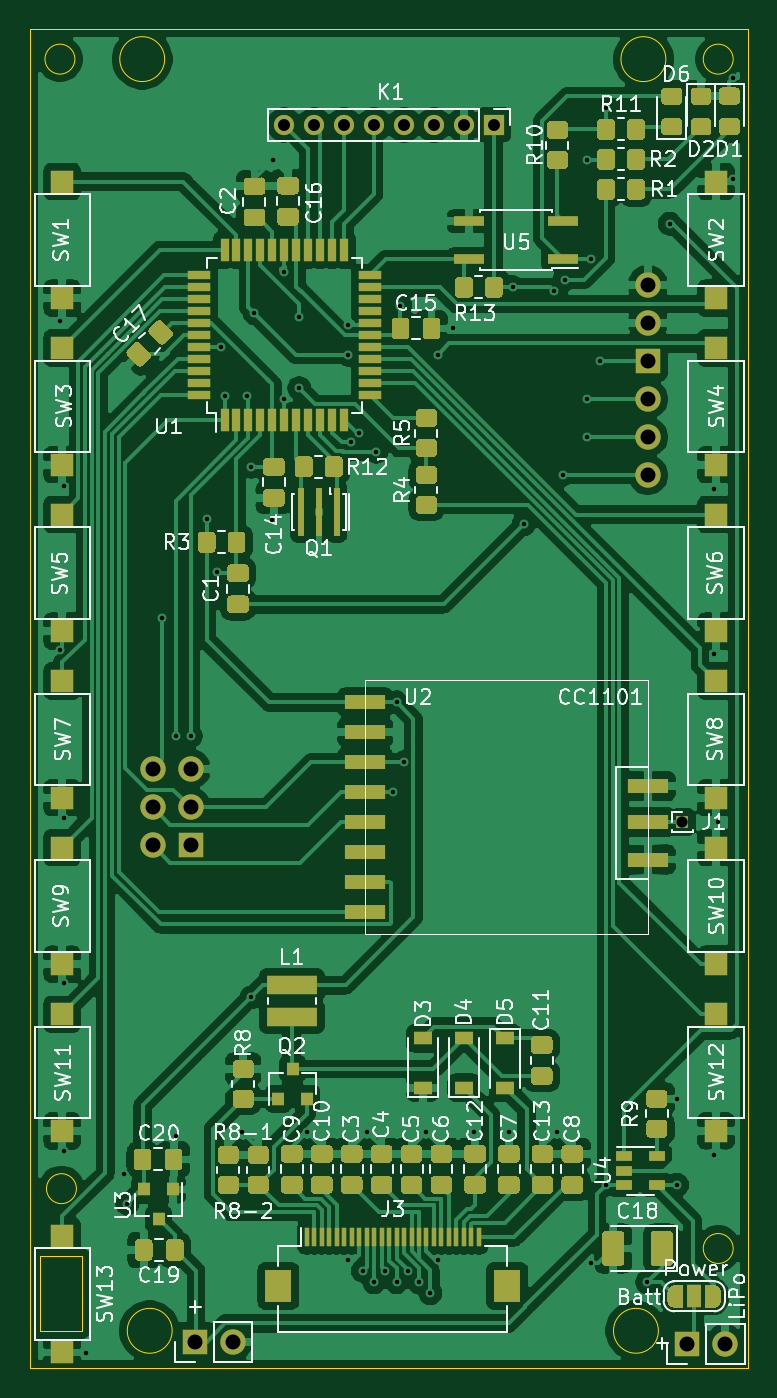
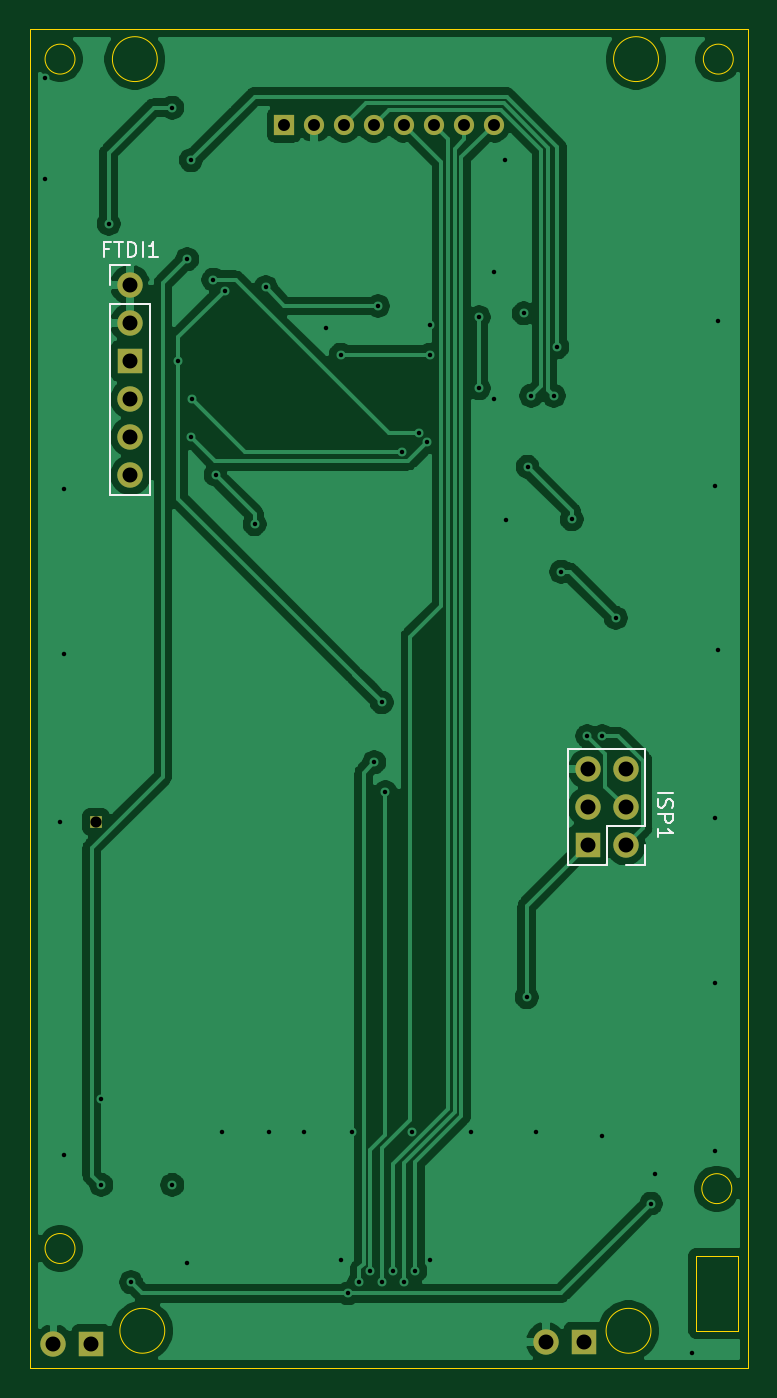
Circuit board: 11 layer files. Board 48.0 x 89.5 mm.
- bottom_copper: HB-RC-12-EP-2-B_Cu.gbr (89489 bytes)
- bottom_mask: HB-RC-12-EP-2-B_Mask.gbr (1485 bytes)
- paste: HB-RC-12-EP-2-B_Paste.gbr (12079 bytes)
- bottom_silk: HB-RC-12-EP-2-B_SilkS.gbr (3231 bytes)
- outline: HB-RC-12-EP-2-Edge_Cuts.gbr (1704 bytes)
- top_copper: HB-RC-12-EP-2-F_Cu.gbr (283744 bytes)
- top_mask: HB-RC-12-EP-2-F_Mask.gbr (35618 bytes)
- paste: HB-RC-12-EP-2-F_Paste.gbr (32144 bytes)
- top_silk: HB-RC-12-EP-2-F_SilkS.gbr (75500 bytes)
- drill: HB-RC-12-EP-2-NPTH.drl (282 bytes)
- drill: HB-RC-12-EP-2-PTH.drl (2052 bytes)

=== bottom_copper: HB-RC-12-EP-2-B_Cu.gbr (89489 bytes, source omitted) ===
=== bottom_mask: HB-RC-12-EP-2-B_Mask.gbr ===
%TF.GenerationSoftware,KiCad,Pcbnew,(5.1.9)-1*%
%TF.CreationDate,2021-03-10T23:40:44+01:00*%
%TF.ProjectId,HB-RC-12-EP-2,48422d52-432d-4313-922d-45502d322e6b,rev?*%
%TF.SameCoordinates,Original*%
%TF.FileFunction,Soldermask,Bot*%
%TF.FilePolarity,Negative*%
%FSLAX46Y46*%
G04 Gerber Fmt 4.6, Leading zero omitted, Abs format (unit mm)*
G04 Created by KiCad (PCBNEW (5.1.9)-1) date 2021-03-10 23:40:44*
%MOMM*%
%LPD*%
G01*
G04 APERTURE LIST*
%ADD10O,1.700000X1.700000*%
%ADD11R,1.700000X1.700000*%
%ADD12O,1.350000X1.350000*%
%ADD13R,1.350000X1.350000*%
%ADD14R,0.850000X0.850000*%
G04 APERTURE END LIST*
D10*
%TO.C,FTDI1*%
X141300000Y-99800000D03*
X141300000Y-97260000D03*
X141300000Y-94720000D03*
D11*
X141300000Y-92180000D03*
D10*
X141300000Y-89640000D03*
X141300000Y-87100000D03*
%TD*%
D12*
%TO.C,K1*%
X117000000Y-76400000D03*
X119000000Y-76400000D03*
X121000000Y-76400000D03*
X123000000Y-76400000D03*
X125000000Y-76400000D03*
X127000000Y-76400000D03*
X129000000Y-76400000D03*
D13*
X131000000Y-76400000D03*
%TD*%
D10*
%TO.C,+*%
X113540000Y-157750000D03*
D11*
X111000000Y-157750000D03*
%TD*%
D10*
%TO.C,+*%
X146440000Y-157900000D03*
D11*
X143900000Y-157900000D03*
%TD*%
D14*
%TO.C,J1*%
X143600000Y-123000000D03*
%TD*%
D10*
%TO.C,ISP1*%
X110740000Y-119460000D03*
X108200000Y-119460000D03*
X110740000Y-122000000D03*
X108200000Y-122000000D03*
D11*
X110740000Y-124540000D03*
D10*
X108200000Y-124540000D03*
%TD*%
M02*

=== paste: HB-RC-12-EP-2-B_Paste.gbr (12079 bytes, source omitted) ===
=== bottom_silk: HB-RC-12-EP-2-B_SilkS.gbr ===
%TF.GenerationSoftware,KiCad,Pcbnew,(5.1.9)-1*%
%TF.CreationDate,2021-03-10T23:40:44+01:00*%
%TF.ProjectId,HB-RC-12-EP-2,48422d52-432d-4313-922d-45502d322e6b,rev?*%
%TF.SameCoordinates,Original*%
%TF.FileFunction,Legend,Bot*%
%TF.FilePolarity,Positive*%
%FSLAX46Y46*%
G04 Gerber Fmt 4.6, Leading zero omitted, Abs format (unit mm)*
G04 Created by KiCad (PCBNEW (5.1.9)-1) date 2021-03-10 23:40:44*
%MOMM*%
%LPD*%
G01*
G04 APERTURE LIST*
%ADD10C,0.120000*%
%ADD11C,0.150000*%
G04 APERTURE END LIST*
D10*
%TO.C,FTDI1*%
X142630000Y-85770000D02*
X141300000Y-85770000D01*
X142630000Y-87100000D02*
X142630000Y-85770000D01*
X142630000Y-88370000D02*
X139970000Y-88370000D01*
X139970000Y-88370000D02*
X139970000Y-101130000D01*
X142630000Y-88370000D02*
X142630000Y-101130000D01*
X142630000Y-101130000D02*
X139970000Y-101130000D01*
%TO.C,ISP1*%
X106870000Y-118130000D02*
X112070000Y-118130000D01*
X106870000Y-123270000D02*
X106870000Y-118130000D01*
X112070000Y-125870000D02*
X112070000Y-118130000D01*
X106870000Y-123270000D02*
X109470000Y-123270000D01*
X109470000Y-123270000D02*
X109470000Y-125870000D01*
X109470000Y-125870000D02*
X112070000Y-125870000D01*
X106870000Y-124540000D02*
X106870000Y-125870000D01*
X106870000Y-125870000D02*
X108200000Y-125870000D01*
%TO.C,FTDI1*%
D11*
X142752380Y-84698571D02*
X143085714Y-84698571D01*
X143085714Y-85222380D02*
X143085714Y-84222380D01*
X142609523Y-84222380D01*
X142371428Y-84222380D02*
X141800000Y-84222380D01*
X142085714Y-85222380D02*
X142085714Y-84222380D01*
X141466666Y-85222380D02*
X141466666Y-84222380D01*
X141228571Y-84222380D01*
X141085714Y-84270000D01*
X140990476Y-84365238D01*
X140942857Y-84460476D01*
X140895238Y-84650952D01*
X140895238Y-84793809D01*
X140942857Y-84984285D01*
X140990476Y-85079523D01*
X141085714Y-85174761D01*
X141228571Y-85222380D01*
X141466666Y-85222380D01*
X140466666Y-85222380D02*
X140466666Y-84222380D01*
X139466666Y-85222380D02*
X140038095Y-85222380D01*
X139752380Y-85222380D02*
X139752380Y-84222380D01*
X139847619Y-84365238D01*
X139942857Y-84460476D01*
X140038095Y-84508095D01*
%TO.C,ISP1*%
X106052380Y-121047619D02*
X105052380Y-121047619D01*
X106004761Y-121476190D02*
X106052380Y-121619047D01*
X106052380Y-121857142D01*
X106004761Y-121952380D01*
X105957142Y-122000000D01*
X105861904Y-122047619D01*
X105766666Y-122047619D01*
X105671428Y-122000000D01*
X105623809Y-121952380D01*
X105576190Y-121857142D01*
X105528571Y-121666666D01*
X105480952Y-121571428D01*
X105433333Y-121523809D01*
X105338095Y-121476190D01*
X105242857Y-121476190D01*
X105147619Y-121523809D01*
X105100000Y-121571428D01*
X105052380Y-121666666D01*
X105052380Y-121904761D01*
X105100000Y-122047619D01*
X106052380Y-122476190D02*
X105052380Y-122476190D01*
X105052380Y-122857142D01*
X105100000Y-122952380D01*
X105147619Y-123000000D01*
X105242857Y-123047619D01*
X105385714Y-123047619D01*
X105480952Y-123000000D01*
X105528571Y-122952380D01*
X105576190Y-122857142D01*
X105576190Y-122476190D01*
X106052380Y-124000000D02*
X106052380Y-123428571D01*
X106052380Y-123714285D02*
X105052380Y-123714285D01*
X105195238Y-123619047D01*
X105290476Y-123523809D01*
X105338095Y-123428571D01*
%TD*%
M02*

=== outline: HB-RC-12-EP-2-Edge_Cuts.gbr ===
%TF.GenerationSoftware,KiCad,Pcbnew,(5.1.9)-1*%
%TF.CreationDate,2021-03-10T23:40:44+01:00*%
%TF.ProjectId,HB-RC-12-EP-2,48422d52-432d-4313-922d-45502d322e6b,rev?*%
%TF.SameCoordinates,Original*%
%TF.FileFunction,Profile,NP*%
%FSLAX46Y46*%
G04 Gerber Fmt 4.6, Leading zero omitted, Abs format (unit mm)*
G04 Created by KiCad (PCBNEW (5.1.9)-1) date 2021-03-10 23:40:44*
%MOMM*%
%LPD*%
G01*
G04 APERTURE LIST*
%TA.AperFunction,Profile*%
%ADD10C,0.050000*%
%TD*%
G04 APERTURE END LIST*
D10*
X142500000Y-72000000D02*
G75*
G03*
X142500000Y-72000000I-1500000J0D01*
G01*
X109000000Y-72000000D02*
G75*
G03*
X109000000Y-72000000I-1500000J0D01*
G01*
X109500000Y-157000000D02*
G75*
G03*
X109500000Y-157000000I-1500000J0D01*
G01*
X142000000Y-157000000D02*
G75*
G03*
X142000000Y-157000000I-1500000J0D01*
G01*
X115250000Y-159500000D02*
X100000000Y-159500000D01*
X133250000Y-159500000D02*
X148000000Y-159500000D01*
X115250000Y-159500000D02*
X133250000Y-159500000D01*
X100700000Y-157000000D02*
X100700000Y-152000000D01*
X103500000Y-157000000D02*
X100700000Y-157000000D01*
X103500000Y-152000000D02*
X103500000Y-157000000D01*
X100700000Y-152000000D02*
X103500000Y-152000000D01*
X103100000Y-147500000D02*
G75*
G03*
X103100000Y-147500000I-1000000J0D01*
G01*
X147000000Y-151500000D02*
G75*
G03*
X147000000Y-151500000I-1000000J0D01*
G01*
X147000000Y-72000000D02*
G75*
G03*
X147000000Y-72000000I-1000000J0D01*
G01*
X103000000Y-72000000D02*
G75*
G03*
X103000000Y-72000000I-1000000J0D01*
G01*
X100000000Y-70000000D02*
X100000000Y-159500000D01*
X148000000Y-70000000D02*
X148000000Y-159500000D01*
X100000000Y-70000000D02*
X148000000Y-70000000D01*
M02*

=== top_copper: HB-RC-12-EP-2-F_Cu.gbr (283744 bytes, source omitted) ===
=== top_mask: HB-RC-12-EP-2-F_Mask.gbr (35618 bytes, source omitted) ===
=== paste: HB-RC-12-EP-2-F_Paste.gbr (32144 bytes, source omitted) ===
=== top_silk: HB-RC-12-EP-2-F_SilkS.gbr (75500 bytes, source omitted) ===
=== drill: HB-RC-12-EP-2-NPTH.drl ===
M48
; DRILL file {KiCad (5.1.9)-1} date 03/10/21 23:40:47
; FORMAT={-:-/ absolute / inch / decimal}
; #@! TF.CreationDate,2021-03-10T23:40:47+01:00
; #@! TF.GenerationSoftware,Kicad,Pcbnew,(5.1.9)-1
; #@! TF.FileFunction,NonPlated,1,2,NPTH
FMAT,2
INCH
%
G90
G05
T0
M30

=== drill: HB-RC-12-EP-2-PTH.drl ===
M48
; DRILL file {KiCad (5.1.9)-1} date 03/10/21 23:40:47
; FORMAT={-:-/ absolute / inch / decimal}
; #@! TF.CreationDate,2021-03-10T23:40:47+01:00
; #@! TF.GenerationSoftware,Kicad,Pcbnew,(5.1.9)-1
; #@! TF.FileFunction,Plated,1,2,PTH
FMAT,2
INCH
T1C0.0118
T2C0.0295
T3C0.0315
T4C0.0394
%
G90
G05
T1
X4.0157Y-3.5236
X4.0157Y-4.3898
X4.0256Y-3.9567
X4.0256Y-4.8327
X4.0256Y-5.2657
X4.0256Y-5.7087
X4.0846Y-6.2402
X4.1831Y-5.7677
X4.1929Y-5.8465
X4.2854Y-4.3051
X4.3209Y-4.6161
X4.3209Y-5.6693
X4.3602Y-4.6161
X4.4016Y-4.0453
X4.4291Y-4.1836
X4.439Y-3.5925
X4.4488Y-3.7205
X4.4961Y-5.6575
X4.5079Y-3.7205
X4.5177Y-3.9075
X4.5197Y-5.3031
X4.5276Y-3.5039
X4.5748Y-4.0472
X4.5768Y-3.1004
X4.6063Y-3.3957
X4.6063Y-3.7303
X4.6457Y-3.5138
X4.6457Y-3.7008
X4.6654Y-5.6575
X4.7736Y-3.5335
X4.7736Y-3.6122
X4.7736Y-5.9941
X4.7815Y-3.8425
X4.8031Y-3.8189
X4.813Y-6.0236
X4.8228Y-5.6575
X4.8425Y-6.0531
X4.8484Y-3.8681
X4.872Y-6.0236
X4.8917Y-4.7638
X4.9016Y-4.5276
X4.9016Y-6.0531
X4.9114Y-3.4843
X4.9213Y-4.685
X4.9311Y-6.0236
X4.9606Y-6.0531
X4.9803Y-5.6575
X4.9902Y-6.0827
X5.0098Y-3.6122
X5.0098Y-5.9941
X5.0492Y-3.5433
X5.1063Y-5.6575
X5.1969Y-5.6575
X5.2067Y-3.435
X5.2362Y-4.0591
X5.315Y-3.4449
X5.3228Y-5.6575
X5.3386Y-3.9291
X5.3445Y-3.4154
X5.4016Y-3.7283
X5.4035Y-3.1004
X5.4035Y-3.8291
X5.4134Y-3.361
X5.4134Y-6.0039
X5.437Y-3.6299
X5.4528Y-2.9626
X5.4528Y-5.7972
X5.561Y-6.0531
X5.6201Y-3.2677
X5.6398Y-5.5709
X5.6398Y-5.7972
X5.7382Y-3.9665
X5.7382Y-4.3996
X5.7382Y-5.7185
X5.748Y-4.8425
X5.7874Y-2.8839
X5.7874Y-3.1496
T2
X5.6535Y-4.8425
T3
X4.6063Y-3.0079
X4.685Y-3.0079
X4.7638Y-3.0079
X4.8425Y-3.0079
X4.9213Y-3.0079
X5.0Y-3.0079
X5.0787Y-3.0079
X5.1575Y-3.0079
T4
X4.2598Y-4.7031
X4.2598Y-4.8031
X4.2598Y-4.9031
X4.3598Y-4.7031
X4.3598Y-4.8031
X4.3598Y-4.9031
X4.3701Y-6.2106
X4.4701Y-6.2106
X5.563Y-3.4291
X5.563Y-3.5291
X5.563Y-3.6291
X5.563Y-3.7291
X5.563Y-3.8291
X5.563Y-3.9291
X5.6654Y-6.2165
X5.7654Y-6.2165
T0
M30
